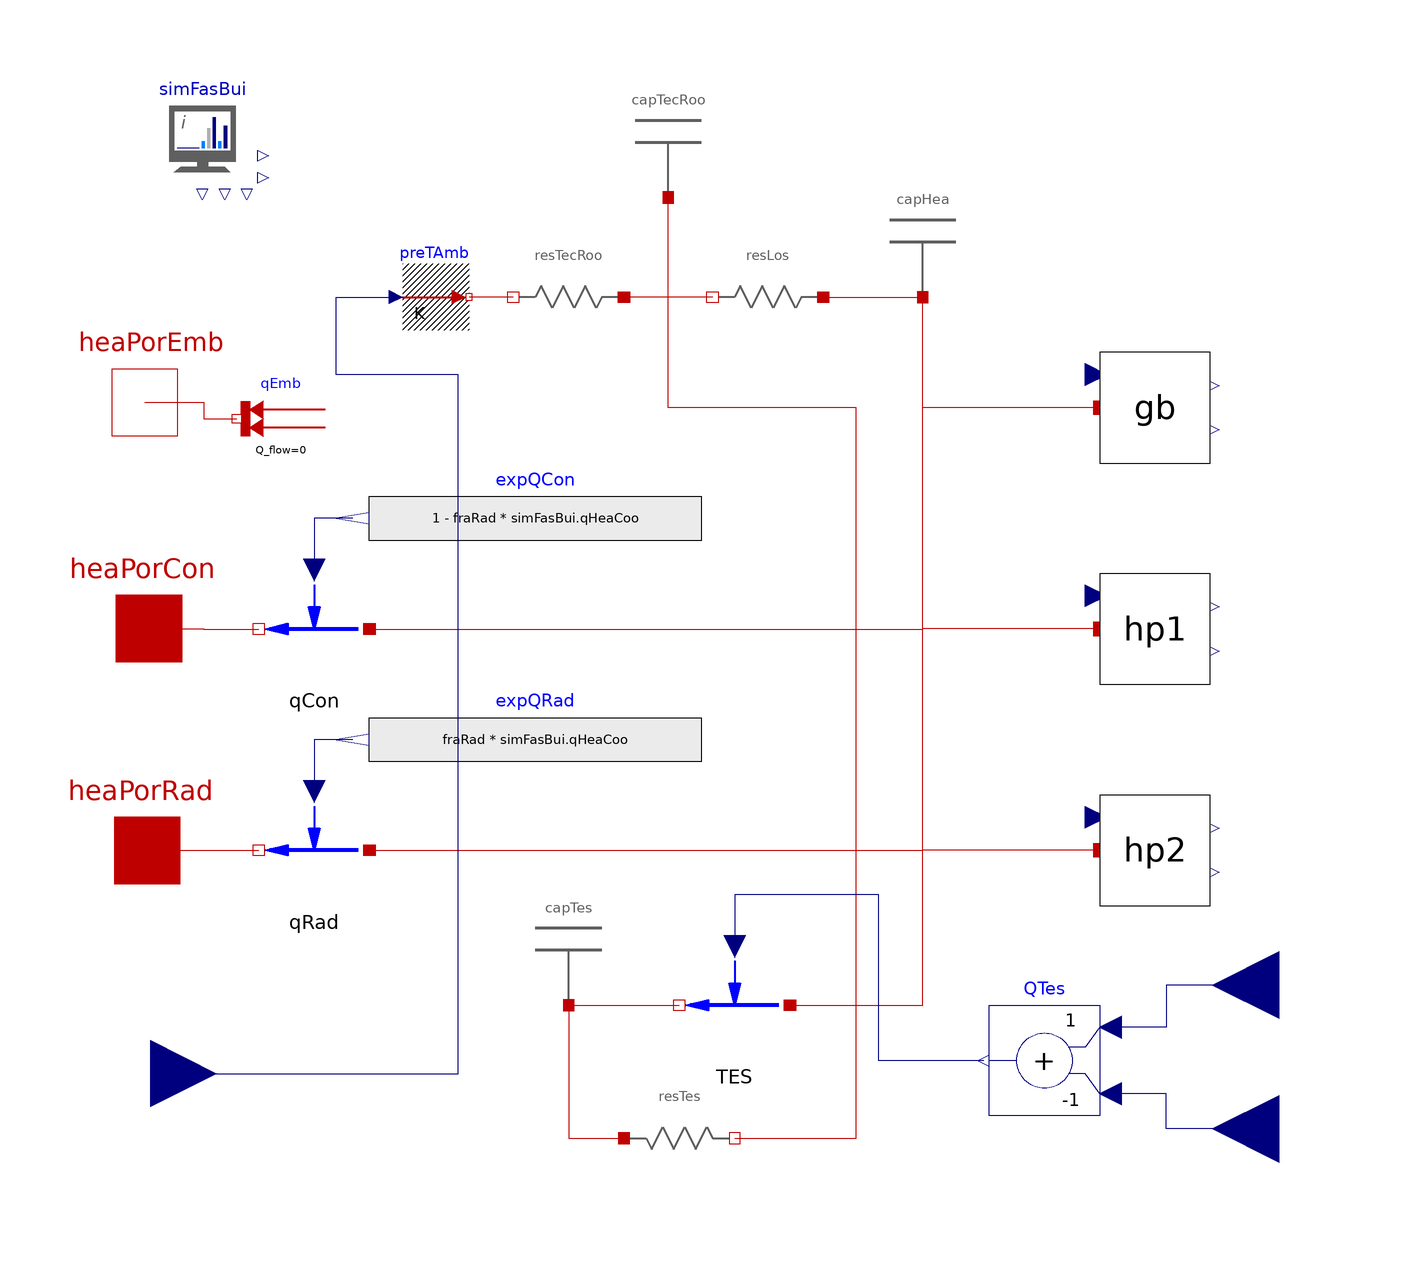

This picture is the connection diagram that the Modelica source below describes through its graphical annotations.

model HVAC_KK_TZon_Tes_TwoInputs "Total HVAC model for KK with TES with two inputs"
  extends HVAC.Partial_HVAC;
  parameter Real fraRad = 0.3 "Fraction of heating to radiation";
  parameter SI.ThermalResistance rLos = 1 "Total thermal resistance to the technical room, in K/W";
  parameter SI.HeatCapacity cHea = 1 "Thermal capacity of the zone";
  parameter SI.ThermalResistance rTecRoo = 1 "Total thermal resistance to the technical room, in K/W";
  parameter SI.HeatCapacity cTecRoo = 1 "Thermal capacity of the zone";
  parameter SI.HeatCapacity cTes = 1 "Thermal capacity of TES";
  parameter SI.ThermalResistance rTes = 1 "Total thermal resistance from TES to technical room, in K/W";
  GB_QSet_ConstantEta gb annotation(Placement(transformation(extent = {{72, 30}, {92, 50}})));
  HP_AW_QSet_ConstantCOP hp1 annotation(Placement(transformation(extent = {{72, -10}, {92, 10}})));
  HP_AW_QSet_ConstantCOP hp2 annotation(Placement(transformation(extent = {{72, -50}, {92, -30}})));
  Zones.BaseClasses.Capacitor capHea(c = cHea) annotation(Placement(transformation(extent = {{30, 60}, {50, 80}})));
  TwoPort_PrescribedHeatFlow qCon annotation(Placement(transformation(extent = {{10, -10}, {-10, 10}}, rotation = 0, origin = {-70, 0})));
  TwoPort_PrescribedHeatFlow qRad annotation(Placement(transformation(extent = {{10, -10}, {-10, 10}}, rotation = 0, origin = {-70, -40})));
  Modelica.Blocks.Sources.RealExpression expQCon(y = (1 - fraRad) * simFasBui.qHeaCoo) annotation(Placement(transformation(extent = {{0, 10}, {-60, 30}})));
  Modelica.Blocks.Sources.RealExpression expQRad(y = fraRad * simFasBui.qHeaCoo) annotation(Placement(transformation(extent = {{0, -30}, {-60, -10}})));
  HT.Sources.FixedHeatFlow qEmb(Q_flow = 0) annotation(Placement(transformation(extent = {{-68, 30}, {-84, 46}})));
  HT.Sources.PrescribedTemperature preTAmb "Ambient temperature" annotation(Placement(transformation(extent = {{-6, -6}, {6, 6}}, rotation = 0, origin = {-48, 60})));
  Zones.BaseClasses.Resistance resLos(r = rLos) "Resistance for heat losses to technical room" annotation(Placement(transformation(extent = {{10, -10}, {-10, 10}}, rotation = 0, origin = {12, 60})));
  Zones.BaseClasses.Capacitor capTecRoo(c = cTecRoo) annotation(Placement(transformation(extent = {{-16, 78}, {4, 98}})));
  Zones.BaseClasses.Resistance resTecRoo(r = rTecRoo) "Resistance for heat losses to technical room" annotation(Placement(transformation(extent = {{10, -10}, {-10, 10}}, rotation = 0, origin = {-24, 60})));
  Zones.BaseClasses.Capacitor capTes(c = cTes) annotation(Placement(transformation(extent = {{-34, -68}, {-14, -48}})));
  Zones.BaseClasses.Resistance resTes(r = rTes) "Resistance for heat losses to technical room" annotation(Placement(transformation(extent = {{-10, -10}, {10, 10}}, rotation = 0, origin = {-4, -92})));
  TwoPort_PrescribedHeatFlow TES annotation(Placement(transformation(extent = {{10, -10}, {-10, 10}}, rotation = 0, origin = {6, -68})));
  Modelica.Blocks.Interfaces.RealInput QTes_c "Charging power" annotation(Placement(visible = true, transformation(origin = {104.422, -64.3407}, extent = {{12, -12}, {-12, 12}}, rotation = 0), iconTransformation(origin = {-99.578, -80.3407}, extent = {{-12, -12}, {12, 12}}, rotation = 0)));
  Modelica.Blocks.Interfaces.RealInput QTes_d "Discharging power" annotation(Placement(visible = true, transformation(origin = {104.422, -90.3407}, extent = {{12, -12}, {-12, 12}}, rotation = 0), iconTransformation(origin = {-99.578, -80.3407}, extent = {{-12, -12}, {12, 12}}, rotation = 0)));
  Modelica.Blocks.Math.Add QTes(k2 = -1) annotation(Placement(transformation(extent = {{72, -88}, {52, -68}})));
equation
  connect(heaPorCon, qCon.heaPor_b) annotation(Line(points = {{-99.83, 0.0682}, {-90, 0.0682}, {-90, 0}, {-80, 0}}, color = {191, 0, 0}, smooth = Smooth.None));
  connect(heaPorRad, qRad.heaPor_b) annotation(Line(points = {{-100.17, -40}, {-80, -40}}, color = {191, 0, 0}, smooth = Smooth.None));
  connect(qCon.heaPor_a, capHea.heaPor) annotation(Line(points = {{-60, 0}, {40, 0}, {40, 60}}, color = {191, 0, 0}, smooth = Smooth.None));
  connect(qRad.heaPor_a, capHea.heaPor) annotation(Line(points = {{-60, -40}, {40, -40}, {40, 60}}, color = {191, 0, 0}, smooth = Smooth.None));
  connect(expQCon.y, qCon.QSet) annotation(Line(points = {{-63, 20}, {-70, 20}, {-70, 10.6}}, color = {0, 0, 127}, smooth = Smooth.None));
  connect(expQRad.y, qRad.QSet) annotation(Line(points = {{-63, -20}, {-70, -20}, {-70, -29.4}}, color = {0, 0, 127}, smooth = Smooth.None));
  connect(heaPorEmb, qEmb.port) annotation(Line(points = {{-100.614, 40.944}, {-90, 40.944}, {-90, 38}, {-84, 38}}, color = {191, 0, 0}, smooth = Smooth.None));
  connect(resLos.heaPor_a, capHea.heaPor) annotation(Line(points = {{22, 60}, {40, 60}}, color = {191, 0, 0}, smooth = Smooth.None));
  connect(resLos.heaPor_b, resTecRoo.heaPor_a) annotation(Line(points = {{2, 60}, {-14, 60}}, color = {191, 0, 0}, smooth = Smooth.None));
  connect(resLos.heaPor_b, capTecRoo.heaPor) annotation(Line(points = {{2, 60}, {-6, 60}, {-6, 78}}, color = {191, 0, 0}, smooth = Smooth.None));
  connect(resTecRoo.heaPor_b, preTAmb.port) annotation(Line(points = {{-34, 60}, {-42, 60}}, color = {191, 0, 0}, smooth = Smooth.None));
  connect(hp1.heaPorHot, capHea.heaPor) annotation(Line(points = {{72.017, 0.00682}, {40, 0.00682}, {40, 60}}, color = {191, 0, 0}, smooth = Smooth.None));
  connect(hp2.heaPorHot, capHea.heaPor) annotation(Line(points = {{72.017, -39.9932}, {40, -39.9932}, {40, 60}}, color = {191, 0, 0}, smooth = Smooth.None));
  connect(gb.heaPorHot, capHea.heaPor) annotation(Line(points = {{72.017, 40.0068}, {40, 40.0068}, {40, 60}}, color = {191, 0, 0}, smooth = Smooth.None));
  connect(TZon, preTAmb.T) annotation(Line(points = {{-99.578, -80.3407}, {-44, -80.3407}, {-44, 46}, {-66, 46}, {-66, 60}, {-55.2, 60}}, color = {0, 0, 127}, smooth = Smooth.None));
  connect(capTes.heaPor, resTes.heaPor_a) annotation(Line(points = {{-24, -68}, {-24, -92}, {-14, -92}}, color = {191, 0, 0}, smooth = Smooth.None));
  connect(resTes.heaPor_b, resTecRoo.heaPor_a) annotation(Line(points = {{6, -92}, {28, -92}, {28, 40}, {-6, 40}, {-6, 60}, {-14, 60}}, color = {191, 0, 0}, smooth = Smooth.None));
  connect(TES.heaPor_a, capHea.heaPor) annotation(Line(points = {{16, -68}, {40, -68}, {40, 60}}, color = {191, 0, 0}, smooth = Smooth.None));
  connect(capTes.heaPor, TES.heaPor_b) annotation(Line(points = {{-24, -68}, {-4, -68}}, color = {191, 0, 0}, smooth = Smooth.None));
  connect(QTes_c, QTes.u1) annotation(Line(points = {{104.422, -64.3407}, {84, -64.3407}, {84, -72}, {74, -72}}, color = {0, 0, 127}, smooth = Smooth.None));
  connect(QTes_d, QTes.u2) annotation(Line(points = {{104.422, -90.3407}, {84, -90.3407}, {84, -84}, {74, -84}}, color = {0, 0, 127}, smooth = Smooth.None));
  connect(QTes.y, TES.QSet) annotation(Line(points = {{51, -78}, {32, -78}, {32, -48}, {6, -48}, {6, -57.4}}, color = {0, 0, 127}, smooth = Smooth.None));
  annotation(Icon(coordinateSystem(preserveAspectRatio = false, extent = {{-100, -100}, {100, 100}}), graphics), Diagram(coordinateSystem(preserveAspectRatio = false, extent = {{-100, -100}, {100, 100}}), graphics));
end HVAC_KK_TZon_Tes_TwoInputs;